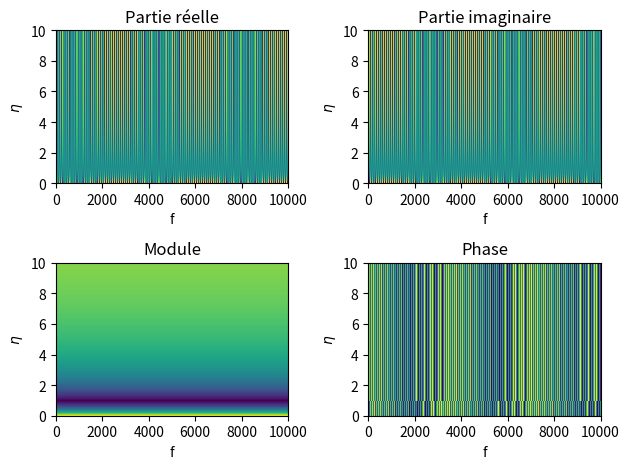

The matplotlib source for this figure:
import numpy as np
import matplotlib.pyplot as plt 

fig, ax = plt.subplots(2, 2)
# nombre d'éléments dans chaque vecteur et rang de la matrice carrée
nb_elt = 500
c = 340                                 # célérité de l'onde
L = 2                                   # longueur du tube de Kundt
f = np.linspace(0, 10000, nb_elt)       # axe des fréquences
eta = np.linspace(0, 10, nb_elt)        # axe de eta
# initialisation de la matrice contenant les variations de rp
r_p = np.full((nb_elt, nb_elt), 0, dtype=complex)

for i in range(len(f)):
    for j in range(len(eta)):
        # calcul du nombre d'onde k
        k = (2 * np.pi * f[i]) / c
        # calcul d'une valeur de R_p
        r_p_fqe = (eta[j] - 1) / (eta[j] + 1) * np.exp(-2j * k * L)
        # On ajoute cette valeur dans la matrice
        r_p[i, j] = r_p_fqe

r_p = r_p.T # la méthode pcolor semble transposer la matrice
            # donc on la retranspose, pour avoir les axes dans l'ordre souhaité

# subplots et titre des subplots
ax[0, 0].set_title("Partie réelle")
im00 = ax[0, 0].pcolorfast(f, eta, np.real(r_p))
ax[0, 1].set_title("Partie imaginaire")
im01 = ax[0, 1].pcolorfast(f, eta, np.imag(r_p))
ax[1, 0].set_title("Module")
im10 = ax[1, 0].pcolorfast(f, eta, abs(r_p))
ax[1, 1].set_title("Phase")
im11 = ax[1, 1].pcolorfast(f, eta, np.angle(r_p))

# graduation des axes
for i in range(2):
    for j in range(2):
        ax[i, j].set_xlabel("f")
        ax[i, j].set_ylabel(r"$\eta$")

plt.tight_layout()
plt.savefig("coef_refl.pdf")
plt.show()